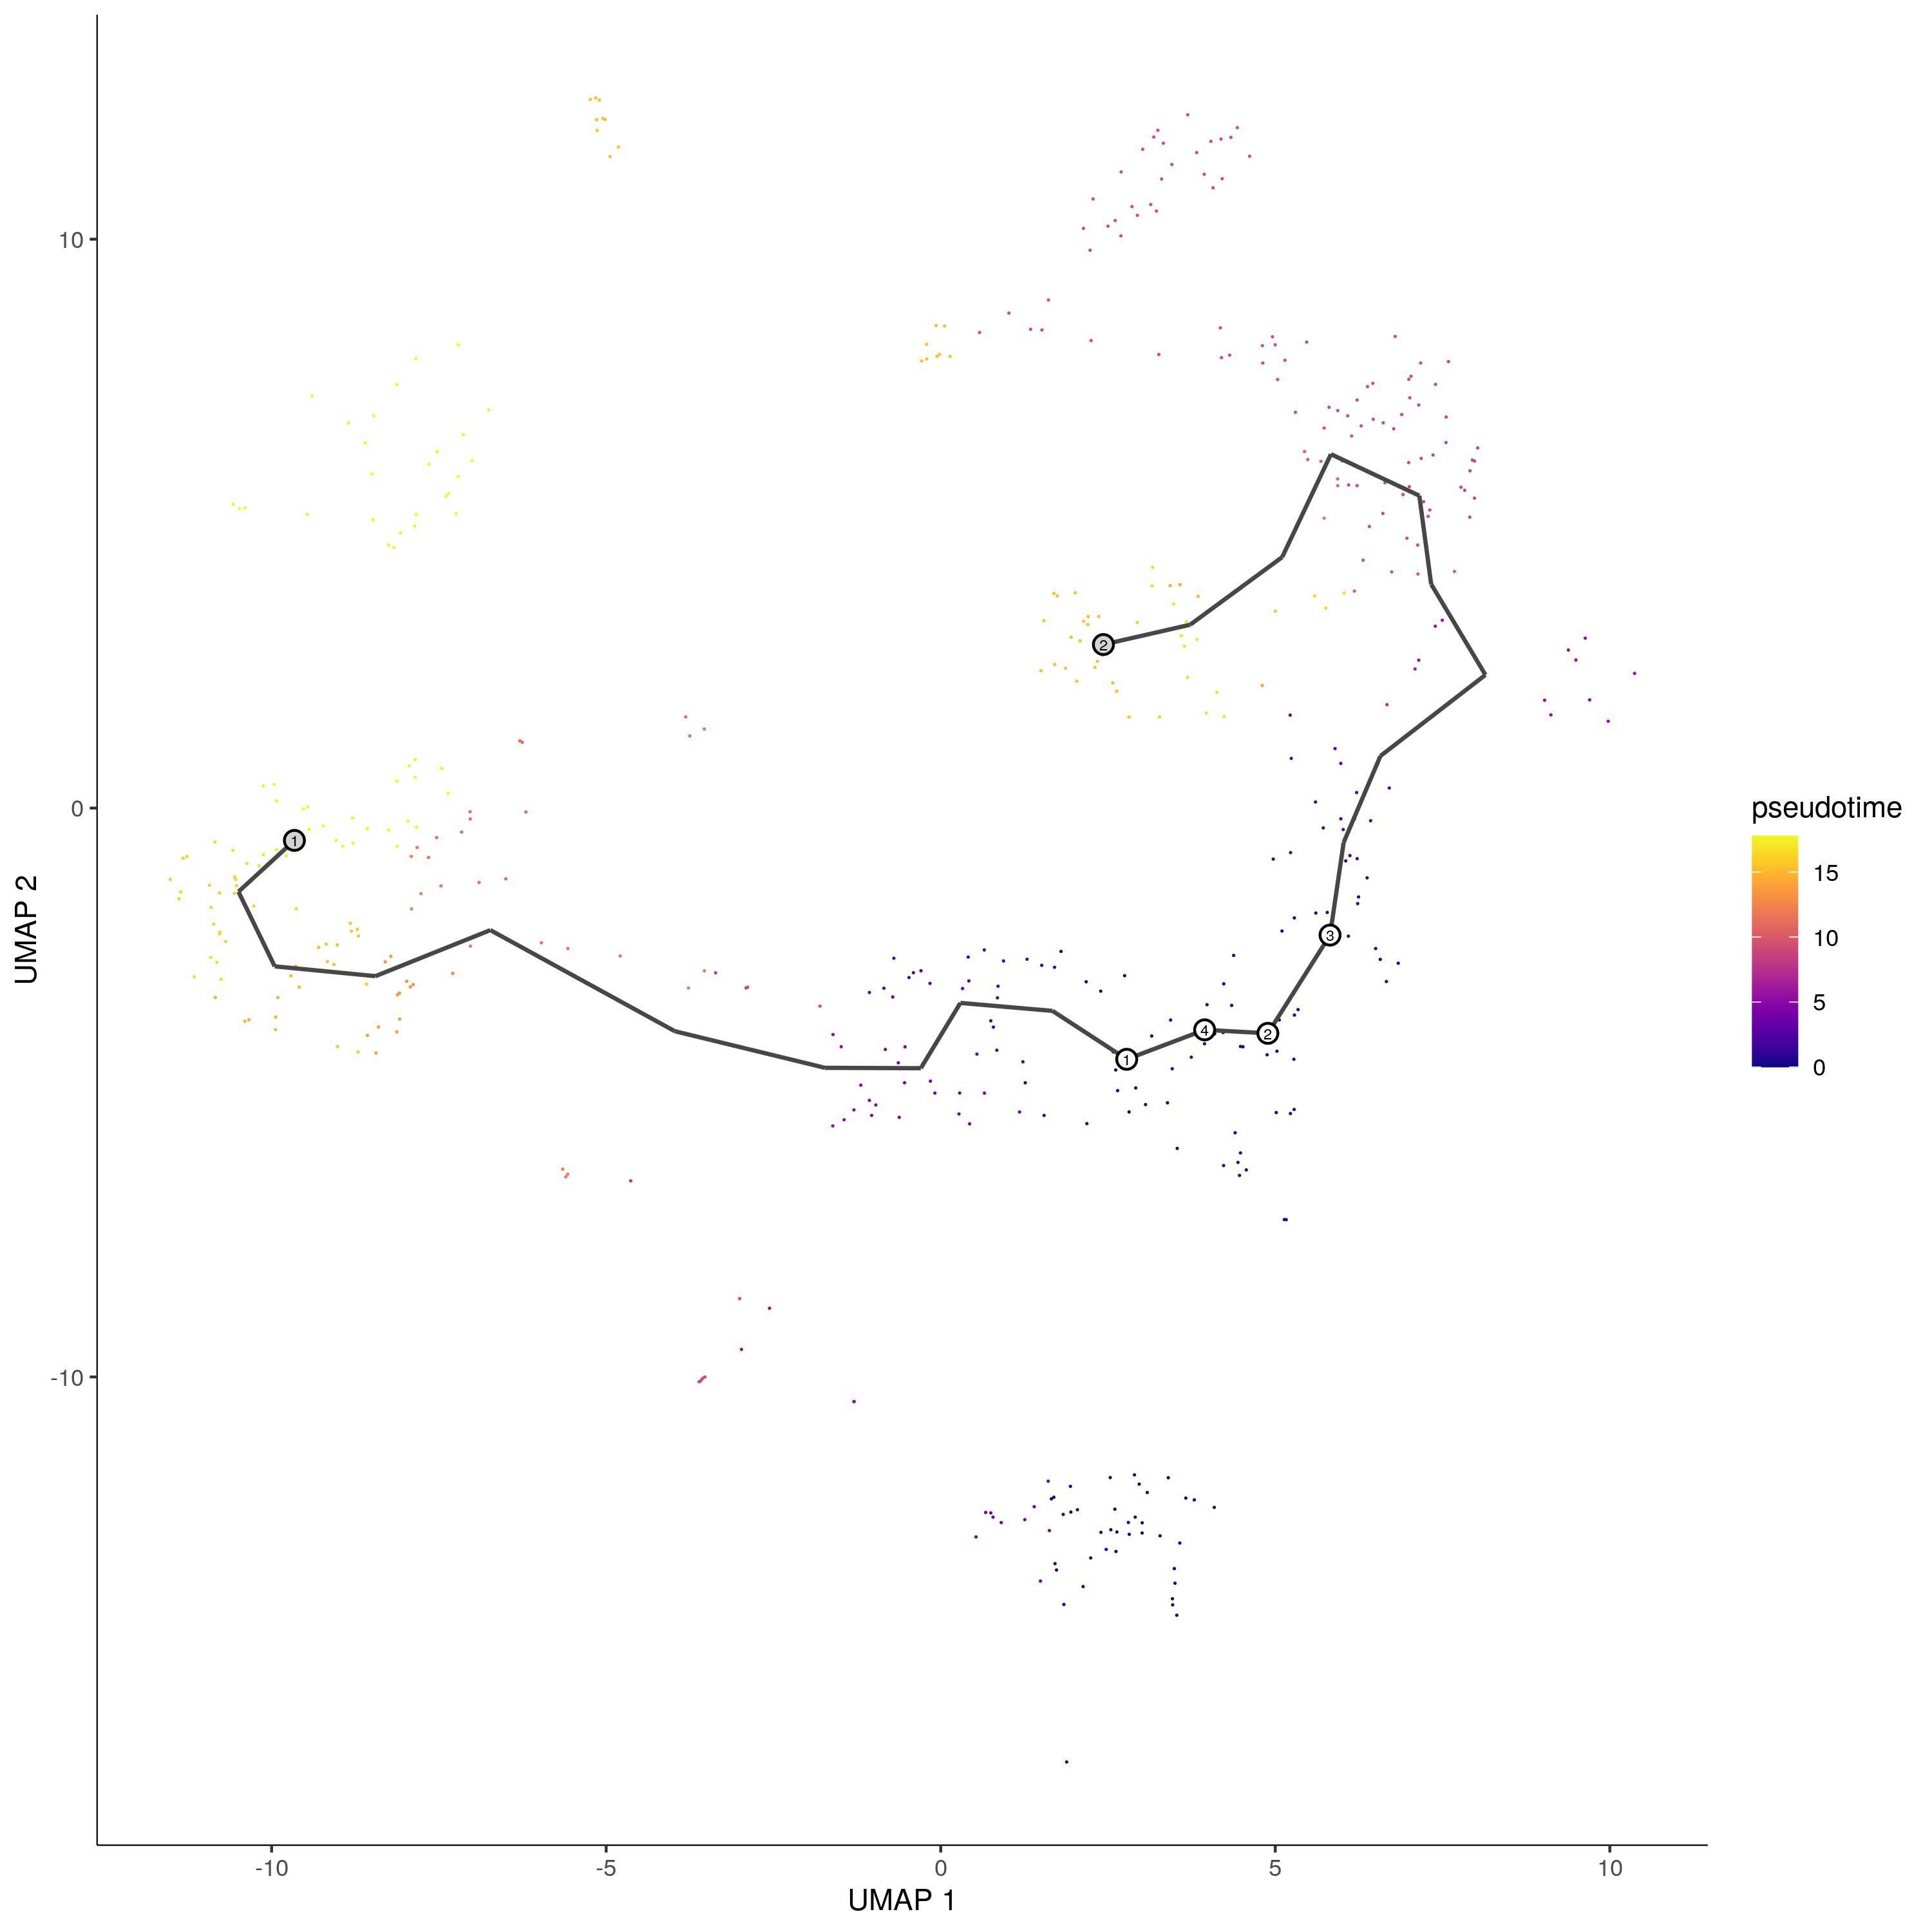

Source data for this figure (header and first rows):
rn	pseudotime.cds.
GTAGCTAGTCTGTCAA-1_inVivo_OP3_ckit_14d_1	15.62
TCGCTCAGTGCAAGAC-1_inVivo_OP1_lin-_14d_1	15.37
TTCATTGAGACATCCT-1_inVivo_OP1_lin-_14d_1	8.972
TATCCTAAGTACTGTC-1_inVivo_OP2_ckit_14d_1	16.69
TCGCAGGTCCTACAAG-1_inVivo_OP1_lin-_28d_1	1.531
AGTGTTGCAGTAGAGC-1_inVivo_OP2_lin-_14d_1	17.03
TACTTGTGTCAAAGAT-1_inVivo_OP1_lin-_14d_1	15.37
GGTCACGCACGCGCAT-1_inVivo_OP1_lin-_28d_2	5.878
GTCGTAAGTGGGATTG-1_inVivo_OP1_lin-_14d_1	15.97
TGTGGCGGTGAGCAGT-1_inVivo_OP2_lin-_14d_1	0.06355
ACGGTTAAGTCGGGAT-1_inVivo_OP4_ckit_14d_1	13.24
CATCGCTGTAGGACCA-1_inVivo_OP2_lin-_14d_1	8.876
TGTCCCAGTATGGGAC-1_inVivo_OP1_lin-_28d_2	0.06312
AACAACCGTAACTAAG-1_inVivo_OP1_lin-_28d_2	0.06269
GATAGAAAGATTCGAA-1_inVivo_OP2_Lin-_28d_1	0.8104
TCCTCTTAGCATCTTG-1_inVivo_OP4_ckit_14d_1	14.6
ATCACTTTCGATACGT-1_inVivo_OP4_ckit_14d_1	15.37
GAGATGGAGTACAGAT-1_inVivo_OP3_ckit_14d_1	17.6
TTACAGGTCGATACGT-1_inVivo_OP4_ckit_14d_1	11.42
GTTATGGGTGAGTAAT-1_inVivo_OP1_lin-_14d_1	9.306
CTTGAGATCTTGGCTC-1_inVivo_OP1_lin-_28d_1	2.626
GGTTCTCCATGGCCCA-1_inVivo_OP1_ckit_14d_1	16.64
AATCACGTCGTTCATT-1_inVivo_OP2_Lin-_28d_1	5.694
AGGTCATTCTCAGGCG-1_inVivo_OP1_ckit_14d_1	5.459
TGACTCCTCAGAGCGA-1_inVivo_OP1_lin-_28d_2	5.454
TTTGGAGTCGCCAGTG-1_inVivo_OP1_lin-_28d_1	2.846
TTGAACGAGTGATGGC-1_inVivo_OP2_lin-_14d_1	9.352
CTACTATAGCATAGGC-1_inVivo_OP2_lin-_14d_1	0.3949
ATCCTATCAGGACAGT-1_inVivo_NTC_lin-andcki…	17.76
GCATCGGTCTGCATGA-1_inVivo_OP4_lin-_14d_1	9.352
TACTTACCAGAAACCG-1_inVivo_OP3_Lin-_28d_1	5.111
AAAGAACAGATTGACA-1_inVivo_OP1_lin-_28d_1	16.69
GTCACGGCATACCATG-1_inVivo_OP1_lin-_14d_1	9.353
TCAGTGAGTCCAGGTC-1_inVivo_OP1_lin-_28d_2	4.137
AGCCACGAGTCAACAA-1_inVivo_OP1_lin-_14d_2	0.4098
CGGCAGTAGCAAACAT-1_inVivo_OP1_lin-_14d_1	10.88
AGGGAGTCAGGACATG-1_inVivo_OP1_lin-_14d_1	14.34
GGTTAACCAGAGGCTA-1_inVivo_OP3_Lin-_28d_1	2.235
GCGGATCAGTAGGCCA-1_inVivo_OP3_ckit_14d_1	16.02
ATACTTCGTGATGTAA-1_inVivo_OP2_lin-_14d_1	0.06226
GAATCGTCAGATTTCG-1_inVivo_NTC_lin-andcki…	17.76
AGCATCACACCAGACC-1_inVivo_OP3_Lin-_28d_1	9.353
CTCAGTCCACACGGAA-1_inVivo_OP1_lin-_28d_2	0.06183
TGCTGAATCATGCCCT-1_inVivo_OP1_lin-_28d_1	0.4529
AGTCACAAGGATTCAA-1_inVivo_OP1_lin-_28d_2	0.0614
GCGATCGCAACGCCCA-1_inVivo_OP3_lin-_14d_1	15.37
TCCTCGACAGGGAGAG-1_inVivo_OP3_lin-_14d_1	15.46
CGCGTGAGTCGTCAGC-1_inVivo_OP2_Lin-_28d_1	4.137
TCATCCGAGACTCAAA-1_inVivo_OP4_lin-_14d_1	0.4641
TTCCGGTCAAGCCATT-1_inVivo_OP1_lin-_14d_1	9.354
CCACCATTCCTAGCGG-1_inVivo_OP1_lin-_28d_2	5.038
AGTTAGCTCCCGAGAC-1_inVivo_NTC_lin-andcki…	0.4196
TGCTCGTGTGGTCTCG-1_inVivo_OP4_ckit_14d_1	15.37
AATAGAGTCTCCAAGA-1_inVivo_OP1_ckit_14d_1	13.72
CCGTGAGTCTTTGGAG-1_inVivo_OP1_lin-_14d_1	9.354
AGATCGTCACCAGTAT-1_inVivo_OP1_lin-_28d_1	0.3899
ACGTAGTGTGACAACG-1_inVivo_OP1_lin-_14d_1	15.37
GGGTTATCATAGACTC-1_inVivo_OP1_lin-_28d_2	1.349
GTATTGGCAACTTGCA-1_inVivo_OP2_ckit_14d_1	16.52
TCCATGCCACCCGTAG-1_inVivo_OP2_lin-_14d_1	0.3903
... 440 more rows
